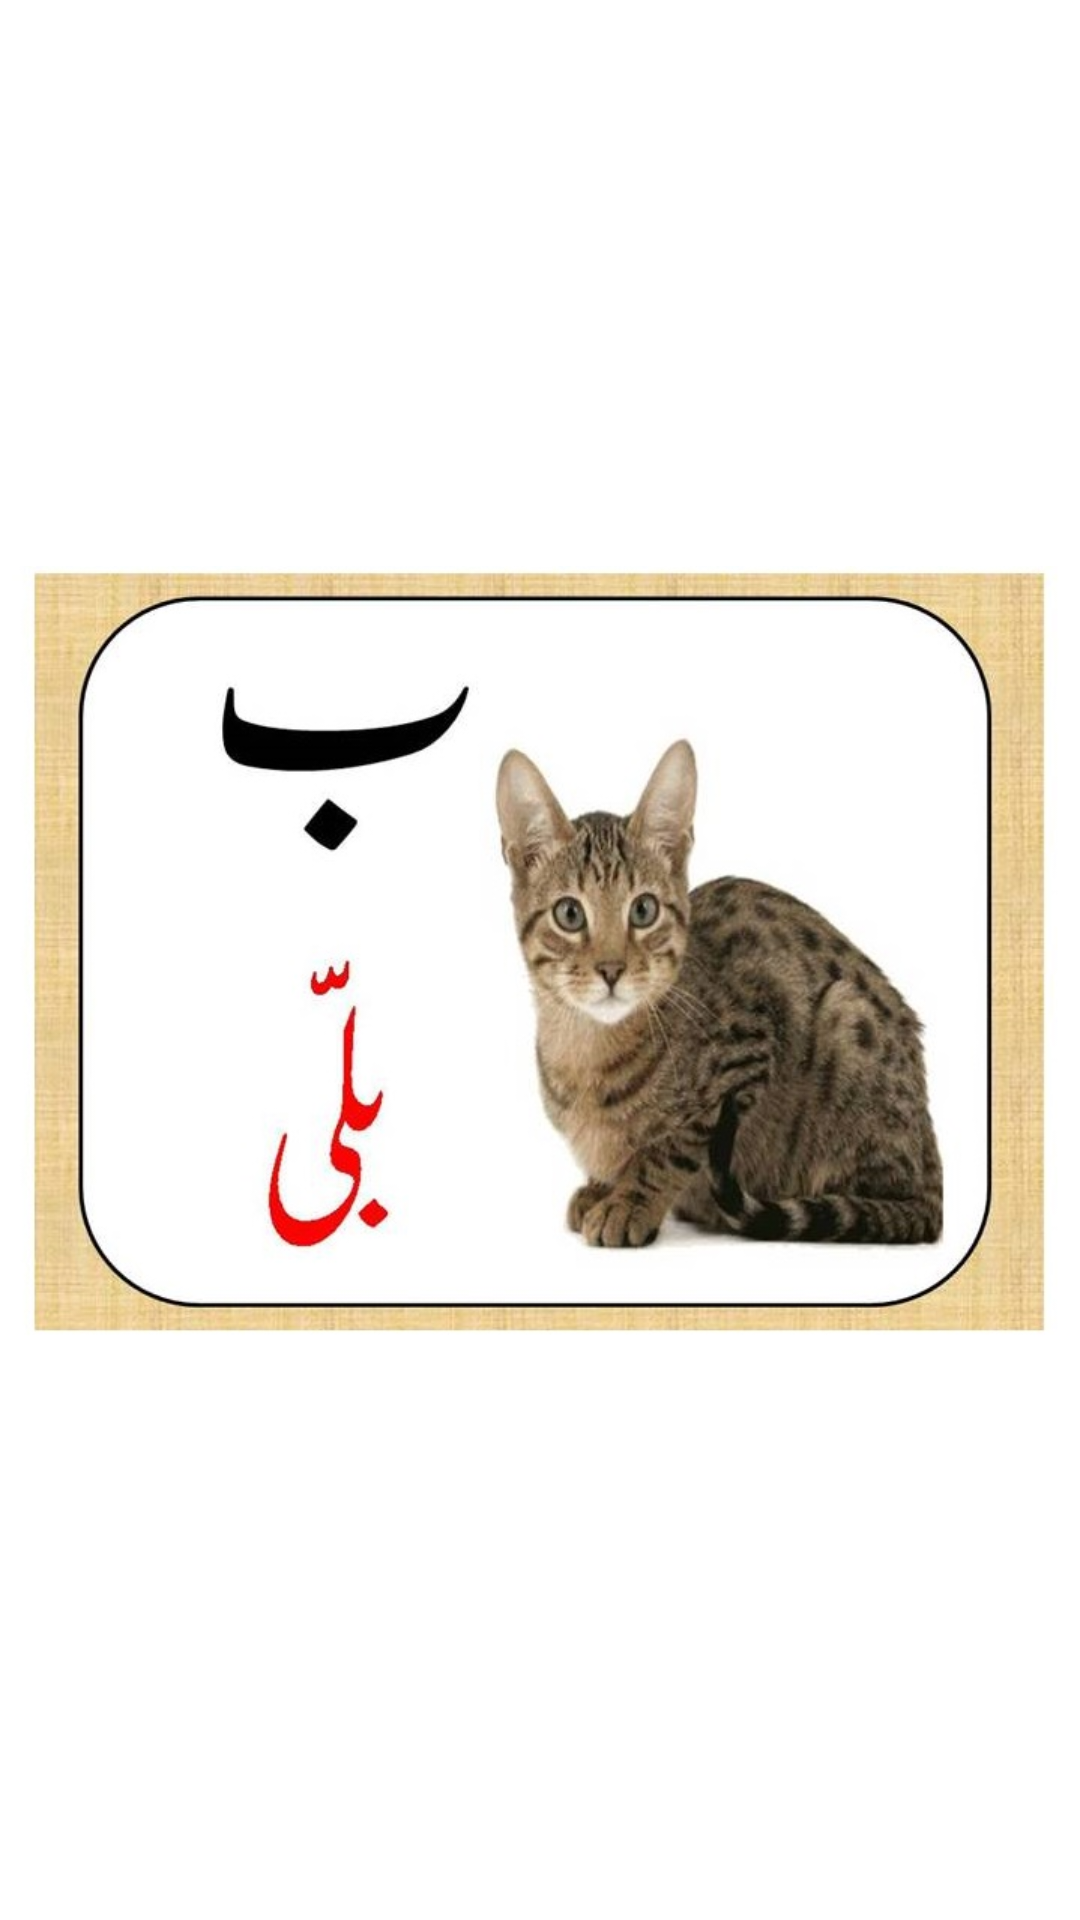

The Android layout XML behind this screen, and the referenced resources:
<!-- AndroidManifest.xml: application theme Theme.ChildrenLearningApp -->
<!-- res/layout/fragment_bey_letter.xml -->
<FrameLayout xmlns:android="http://schemas.android.com/apk/res/android"
    xmlns:app="http://schemas.android.com/apk/res-auto"
    xmlns:tools="http://schemas.android.com/tools"
    android:layout_width="match_parent"
    android:layout_height="match_parent"
    tools:context="urdu_letters.beyLetter">

    

    <ImageView
        android:id="@+id/imageView4"
        android:layout_width="match_parent"
        android:layout_height="match_parent"
        android:src="@drawable/huroof_bey" />

</FrameLayout>
<!-- resources referenced by this layout -->
<resources>
  <!-- drawable huroof_bey: jpg bitmap (drawable, 77557 bytes) -->
</resources>
